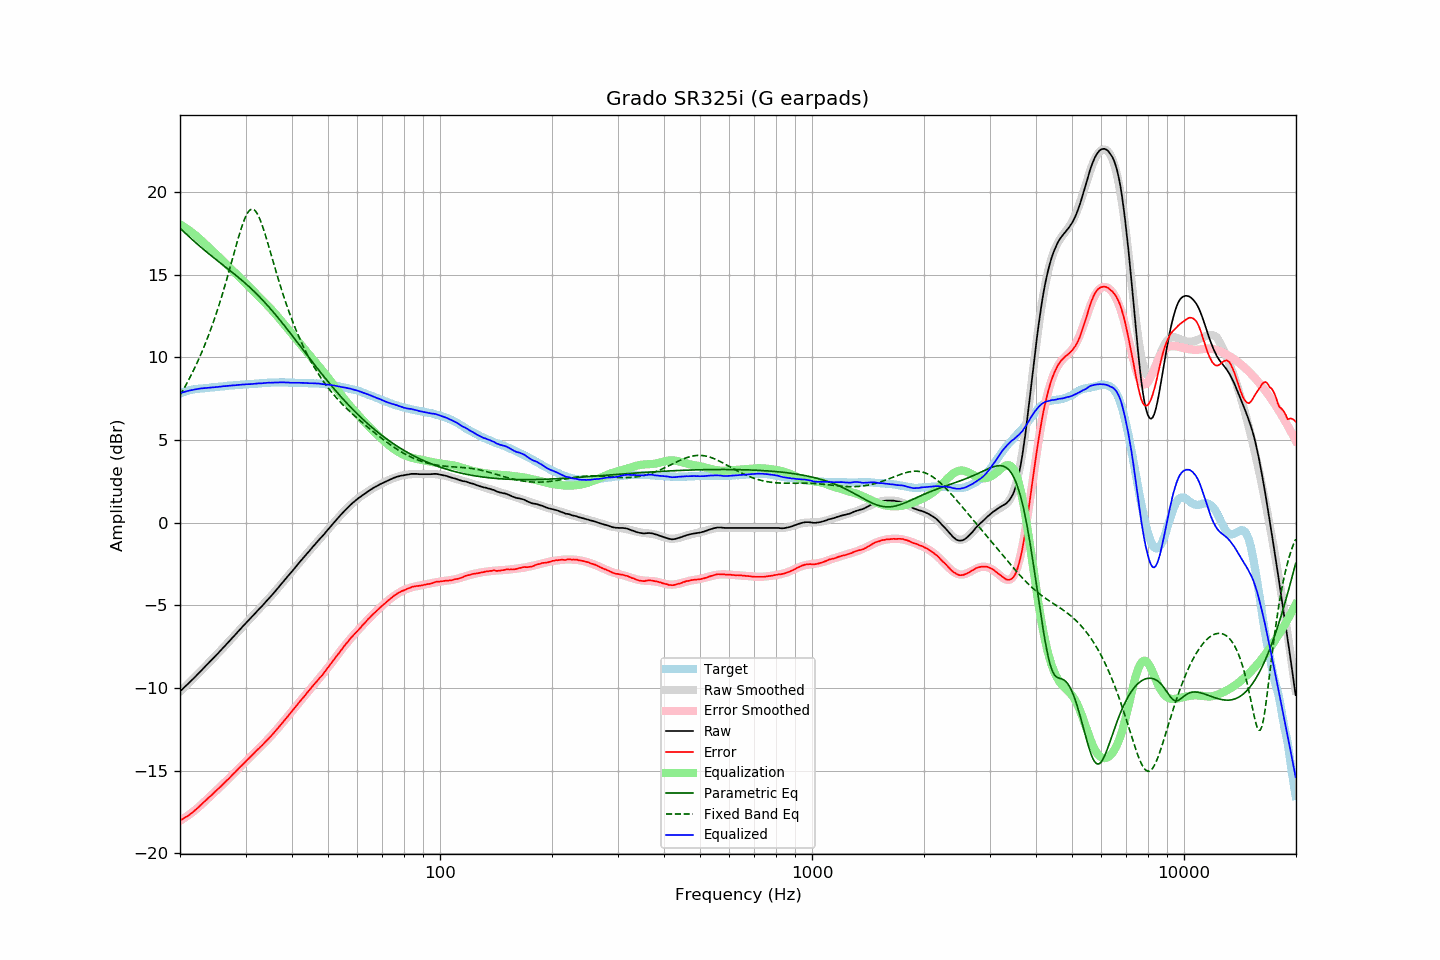

The table this chart was drawn from, first rows:
frequency, raw, error, smoothed, error_smoothed, equalization, parametric_eq, fixed_band_eq, equalized_raw, equalized_smoothed, target
20.00, -10.22, -18.01, -10.22, -18.04, 18.04, 17.80, 7.69, 7.82, 7.82, 7.80
20.20, -10.13, -17.96, -10.13, -17.98, 17.98, 17.71, 7.86, 7.85, 7.85, 7.84
20.40, -10.04, -17.91, -10.03, -17.92, 17.92, 17.62, 8.02, 7.88, 7.88, 7.88
20.61, -9.94, -17.84, -9.94, -17.85, 17.85, 17.53, 8.20, 7.91, 7.91, 7.91
20.81, -9.85, -17.79, -9.85, -17.78, 17.78, 17.44, 8.37, 7.94, 7.94, 7.95
21.02, -9.76, -17.74, -9.75, -17.72, 17.72, 17.35, 8.55, 7.96, 7.96, 7.99
21.23, -9.66, -17.66, -9.66, -17.64, 17.64, 17.26, 8.74, 7.99, 7.99, 8.01
21.44, -9.57, -17.59, -9.56, -17.57, 17.57, 17.17, 8.93, 8.01, 8.01, 8.03
21.66, -9.47, -17.51, -9.47, -17.50, 17.50, 17.08, 9.12, 8.03, 8.03, 8.05
21.87, -9.38, -17.43, -9.37, -17.42, 17.42, 16.99, 9.32, 8.05, 8.05, 8.06
22.09, -9.28, -17.35, -9.27, -17.34, 17.34, 16.91, 9.53, 8.07, 8.07, 8.08
22.31, -9.18, -17.26, -9.18, -17.26, 17.26, 16.82, 9.74, 8.09, 8.09, 8.09
22.54, -9.08, -17.17, -9.08, -17.17, 17.17, 16.74, 9.96, 8.10, 8.10, 8.10
22.76, -8.98, -17.08, -8.98, -17.09, 17.09, 16.65, 10.18, 8.11, 8.11, 8.11
22.99, -8.88, -16.98, -8.88, -17.00, 17.00, 16.57, 10.41, 8.12, 8.12, 8.11
23.22, -8.78, -16.89, -8.78, -16.90, 16.90, 16.49, 10.64, 8.13, 8.13, 8.12
23.45, -8.68, -16.80, -8.68, -16.81, 16.81, 16.41, 10.88, 8.14, 8.13, 8.13
23.69, -8.58, -16.71, -8.58, -16.72, 16.72, 16.33, 11.13, 8.14, 8.14, 8.14
23.92, -8.48, -16.62, -8.48, -16.63, 16.63, 16.25, 11.39, 8.16, 8.15, 8.15
24.16, -8.38, -16.54, -8.38, -16.54, 16.54, 16.17, 11.65, 8.16, 8.16, 8.17
24.40, -8.28, -16.46, -8.28, -16.45, 16.45, 16.09, 11.92, 8.17, 8.17, 8.19
24.65, -8.18, -16.35, -8.18, -16.36, 16.36, 16.01, 12.19, 8.18, 8.18, 8.18
24.89, -8.08, -16.26, -8.07, -16.26, 16.26, 15.94, 12.48, 8.19, 8.19, 8.19
25.14, -7.98, -16.17, -7.97, -16.17, 16.17, 15.86, 12.77, 8.20, 8.20, 8.20
25.39, -7.87, -16.08, -7.87, -16.08, 16.08, 15.78, 13.07, 8.21, 8.21, 8.21
25.65, -7.77, -15.99, -7.77, -15.99, 15.99, 15.71, 13.38, 8.22, 8.22, 8.23
25.91, -7.67, -15.90, -7.66, -15.89, 15.89, 15.63, 13.69, 8.23, 8.23, 8.23
26.16, -7.56, -15.79, -7.56, -15.80, 15.80, 15.55, 14.02, 8.25, 8.24, 8.24
26.43, -7.46, -15.70, -7.46, -15.71, 15.71, 15.48, 14.35, 8.25, 8.25, 8.25
26.69, -7.35, -15.60, -7.35, -15.61, 15.61, 15.40, 14.68, 8.26, 8.26, 8.26
26.96, -7.25, -15.52, -7.25, -15.51, 15.51, 15.32, 15.03, 8.27, 8.27, 8.28
27.23, -7.14, -15.42, -7.14, -15.42, 15.42, 15.25, 15.37, 8.28, 8.28, 8.29
27.50, -7.04, -15.32, -7.03, -15.32, 15.32, 15.17, 15.72, 8.28, 8.29, 8.29
27.77, -6.93, -15.21, -6.93, -15.22, 15.22, 15.09, 16.08, 8.30, 8.29, 8.29
28.05, -6.83, -15.13, -6.82, -15.12, 15.12, 15.01, 16.43, 8.30, 8.30, 8.31
28.33, -6.72, -15.02, -6.72, -15.03, 15.03, 14.93, 16.78, 8.31, 8.31, 8.31
28.62, -6.61, -14.93, -6.61, -14.93, 14.93, 14.85, 17.12, 8.32, 8.32, 8.32
28.90, -6.51, -14.83, -6.50, -14.83, 14.83, 14.77, 17.45, 8.33, 8.33, 8.33
29.19, -6.40, -14.72, -6.40, -14.73, 14.73, 14.69, 17.76, 8.34, 8.33, 8.33
29.48, -6.29, -14.64, -6.29, -14.64, 14.64, 14.61, 18.05, 8.35, 8.34, 8.36
29.78, -6.19, -14.53, -6.19, -14.54, 14.54, 14.52, 18.31, 8.35, 8.35, 8.35
30.08, -6.08, -14.44, -6.08, -14.44, 14.44, 14.44, 18.54, 8.36, 8.35, 8.36
30.38, -5.98, -14.33, -5.98, -14.34, 14.34, 14.35, 18.72, 8.36, 8.36, 8.36
30.68, -5.88, -14.25, -5.88, -14.25, 14.25, 14.26, 18.85, 8.37, 8.37, 8.38
30.99, -5.78, -14.15, -5.78, -14.15, 14.15, 14.17, 18.93, 8.37, 8.38, 8.38
31.30, -5.68, -14.05, -5.67, -14.05, 14.05, 14.08, 18.95, 8.38, 8.38, 8.38
31.61, -5.57, -13.95, -5.57, -13.96, 13.96, 13.99, 18.92, 8.39, 8.39, 8.39
31.93, -5.47, -13.86, -5.47, -13.86, 13.86, 13.89, 18.83, 8.39, 8.40, 8.40
32.24, -5.36, -13.75, -5.36, -13.77, 13.77, 13.79, 18.69, 8.41, 8.41, 8.40
32.57, -5.26, -13.67, -5.26, -13.67, 13.67, 13.70, 18.50, 8.41, 8.41, 8.42
32.89, -5.16, -13.57, -5.15, -13.57, 13.57, 13.60, 18.28, 8.42, 8.42, 8.42
33.22, -5.06, -13.48, -5.05, -13.48, 13.48, 13.49, 18.02, 8.42, 8.43, 8.43
33.55, -4.95, -13.38, -4.95, -13.38, 13.38, 13.39, 17.73, 8.43, 8.43, 8.44
33.89, -4.84, -13.28, -4.84, -13.28, 13.28, 13.28, 17.42, 8.44, 8.44, 8.45
34.23, -4.73, -13.17, -4.73, -13.18, 13.18, 13.18, 17.10, 8.45, 8.45, 8.45
34.57, -4.62, -13.07, -4.62, -13.08, 13.08, 13.07, 16.77, 8.46, 8.45, 8.46
34.92, -4.52, -12.97, -4.51, -12.97, 12.97, 12.96, 16.43, 8.45, 8.46, 8.46
35.27, -4.41, -12.87, -4.40, -12.87, 12.87, 12.85, 16.09, 8.46, 8.46, 8.47
35.62, -4.30, -12.76, -4.29, -12.76, 12.76, 12.73, 15.76, 8.46, 8.47, 8.47
35.97, -4.19, -12.65, -4.18, -12.65, 12.65, 12.62, 15.42, 8.46, 8.47, 8.47
... 635 more rows
